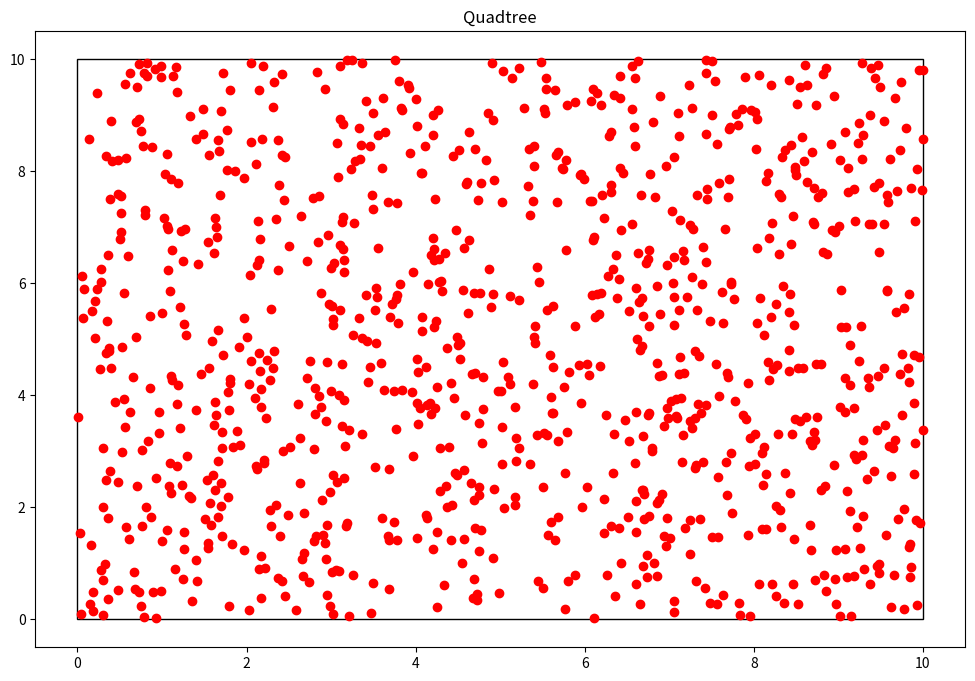

Write Python code to recreate this figure.
#================================================
# [redacted]
#================================================
#  Paradigmas de programacion
#  Matematica Algoritmica
#  ESFM IPN 2023
#================================================

#===============================
#  Paquetes externos
#==============================
import random                    #generador de numeros al azar
import matplotlib.pyplot as plt  #biblioteca para graficar
import matplotlib.patches as patches

#==================
#  Particula(x,y)
#====================
class Particula():
    def __init__(self, x:float, y:float):
        self.x = x
        self.y = y

#========================================================================
#  Cajas para las particulas definidas por la esquina  inferior izquierda
#  (x0,y0): esquina  (w,h): ancho y alto de la caja
#=========================================================================
class Nodo():
    def __init__(self, x0:float, y0:float, w:float, h:float, particulas):
        self.x0 = x0
        self.y0 = y0
        self.ancho = w
        self.alto = h
        self.particulas = particulas
        self.hijos = []

    def get_ancho(self):
        return self.ancho

    def get_alto(self):
        return self.alto

    def get_particulas(self):
        return self.particulas

#====================================================
# FUncion subdivicion de cajas (en cuatro hijas)
#  se llama a si misma para seguir dividiendo
# a las siguientes generaciones
#=====================================================
def subdivision_recursiva(nodo:Nodo, k:int):
    if len(nodo.particulas)<=k:
        return

    w_ = float(0.5*nodo.ancho)
    h_ = float(0.5*nodo.alto)

    p = cuantas_contiene(nodo.x0, nodo.y0, w_, h_, nodo.particulas)
    nodo.x1 = Nodo(nodo.x0, nodo.y0+h_, w_, h_, p)
    subdivision_recursiva(nodo.x1, k)

    p = cuantas_contiene(nodo.x0, nodo.y0+h_, w_, h_, nodo.particulas)
    nodo.x2 = Nodo(nodo.x0, nodo.y0+h_, w_, h_, p)
    subdivision_recursiva(nodo.x2, k)

    p = cuantas_contiene(nodo.x0 + w_, nodo.y0, w_, h_, nodo.particulas)
    nodo.x3 = Nodo(nodo.x0 + w_, nodo.y0, w_, h_, p)
    subdivision_recursiva(nodo.x3, k)

    p = cuantas_contiene(nodo.x0+w_, nodo.y0+h_, w_, h_, nodo.particulas)
    nodo.x4 = Nodo(nodo.x0+w_, nodo.y0+h_, w_, h_, p)
    subdivision_recursiva(nodo.x4, k)

    nodo_hijos = [nodo.x1, nodo.x2, nodo.x3, nodo.x4]

#======================================================
#  Funcion para incluir particulas en una caja
#======================================================
def cuantas_contiene(x:float, y:float, w:float, h:float, particulas):
    pts = []
    for particula in particulas:
        if particula.x >= x and particula.x <= x+w and particula.y>=y and particula.y<=y+h:
            pts.append(particula)
    return pts

#=========================================
# Funcion para encontrar cajas hijas
#=========================================
def encontrar_hijos(nodo):
    if not nodo.hijos:
        return [nodo]
    else:
        hijos = []
        for hijo in nodo.hijos:
            hijos += (encontrar_hijos(hijo))
    return hijos

#===========================================================
#  Objeto quad tree es un arbol de cuatro ramas por nodo
#  para agrupar particulas en cajas y acelerar los calculos
#  con n particulas
#  las cajas contienen maximo k particulas
#============================================================
class QTree():
    def __init__(self, k:int, n:int):
        self.umbral = k
        self.particulas = [Particula(random.uniform(0, 10), random.uniform(0, 10)) for x in range(n)]
        self.root = Nodo(0, 0, 10, 10, self.particulas)

    def add_particula(self, x:float, y:float):
        self.particulas.append(Particula(x,y))

    def get_particulas(self):
        return self.particulas

    def subdividir(self):
        subdivision_recursiva(self.root, self.umbral)

    def visualizacion(self):
        fig = plt.figure(figsize=(12, 8))
        plt.title("Quadtree")
        c = encontrar_hijos(self.root)
        print("Numero de segmentos: %d" %len(c))
        areas = set()
        for el in c:
            areas.add(el.ancho*el.ancho)
        print("Minima area por segmento: %.3f units" %min(areas))
        for n in c:
            plt.gcf().gca().add_patch(patches.Rectangle((n.x0, n.y0), n.ancho, n.alto, fill=False))
            x = [particula.x for particula in self.particulas]
            y = [particula.y for particula in self.particulas]
            plt.plot(x, y, 'ro') # muestra las particulas como puntos rojos
            plt.show()
        return
#===================================
#  Programa principal
#====================================
qtree = QTree(5,1000)
qtree.subdividir()
qtree.visualizacion()




